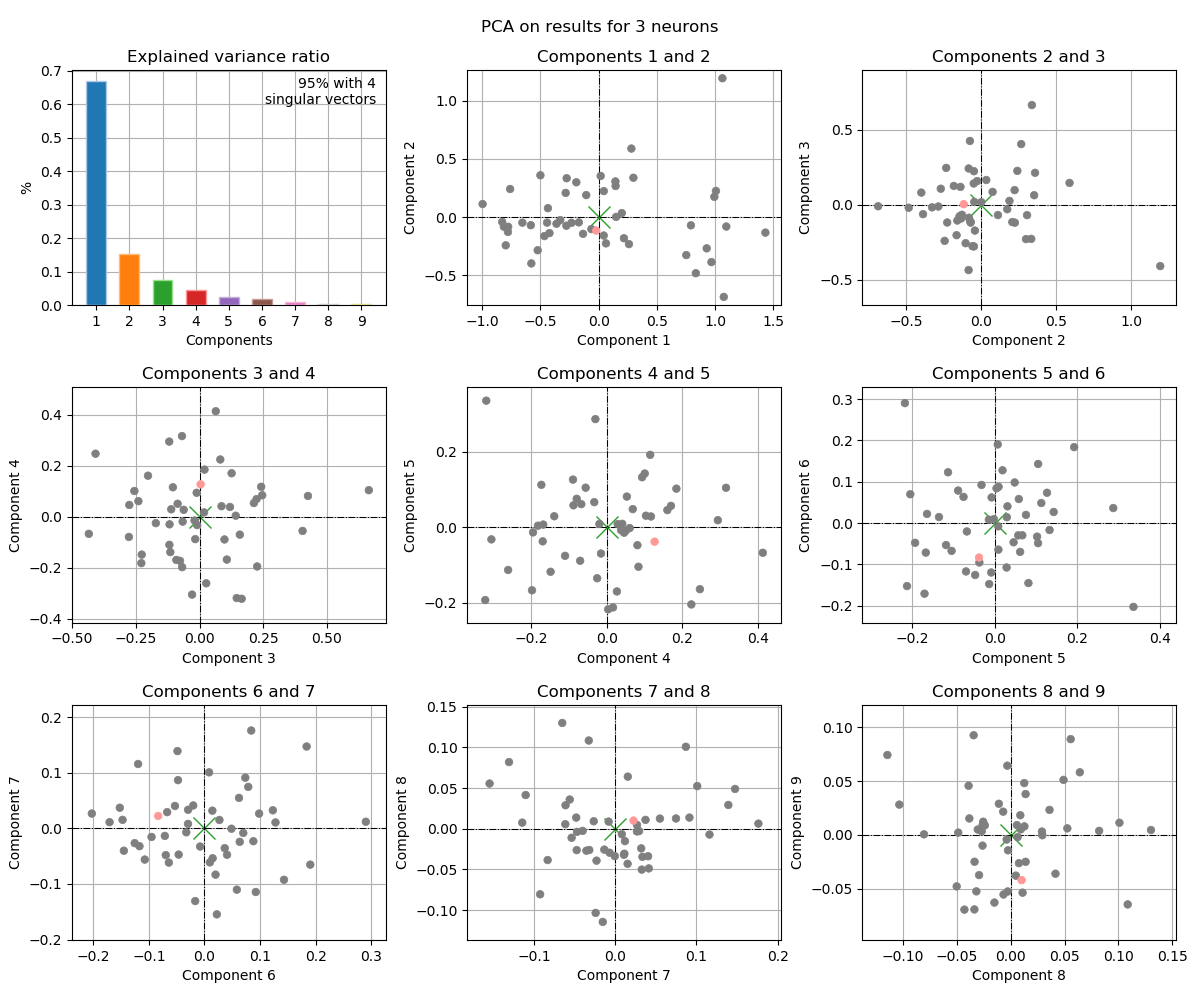

Source data for this figure (header and first rows):
, 1c, 2c, 3c, 4c, 5c, 6c, 7c, 8c, 9c
0, -0.9969, 0.1131, -0.06819, -0.1981, -0.1665, -0.07126, -0.01344, -0.02563, 0.01224
1, -0.7606, 0.2423, 0.2261, -0.1954, -0.01306, -0.1474, 0.01546, 0.06413, 0.05814
2, 0.7528, -0.3254, -0.01678, -0.08814, 0.05865, 0.05831, -0.1102, 0.04149, -0.03605
3, 0.2172, -0.1806, 0.1258, 0.1702, 0.05724, -0.02962, 0.008162, -0.00675, -0.05536
4, 0.1439, 0.307, -0.0687, 0.3161, 0.1052, -0.04852, 0.1392, 0.02926, -0.0003343
5, -0.2833, 0.2088, -0.1145, -0.1391, 0.02971, 0.01424, 0.03198, -0.02414, 0.008842
6, 0.04346, -0.1573, -0.1044, 0.1152, 0.1925, 0.1839, 0.1475, 0.04899, 0.05111
7, -0.6553, -0.04682, -0.277, -0.07959, 0.07594, 0.01995, -0.08315, -0.03851, 0.01527
8, -0.4358, 0.07753, 0.08631, 0.041, 0.009637, 0.08802, -0.02301, -0.03922, 0.04566
9, 0.281, 0.5898, 0.146, -0.3193, 0.3361, -0.2027, 0.02679, 0.00471, -0.03785
10, 1.432, -0.1324, -0.09085, -0.1697, -0.03685, -0.09524, -0.01534, -0.1146, 0.07421
11, 1.075, -0.6847, -0.009403, -0.03308, 0.06704, -0.02945, 0.03354, -0.03451, 0.09256
12, 0.7927, -0.06989, -0.111, 0.02893, 0.008744, -0.007765, -0.03255, 0.1086, -0.06459
13, -0.1067, 0.1899, 0.02632, -0.2614, -0.1127, 0.1231, 0.03265, -0.05026, -0.04785
14, 1.063, 1.194, -0.4079, 0.2469, -0.1636, 0.02229, -0.1546, 0.05564, 0.08894
15, -0.2747, 0.3348, -0.2267, -0.1489, -0.1175, -0.05311, 0.04045, -0.0338, -0.06924
16, 0.04418, 0.2242, 0.09791, -0.08947, 0.1269, 0.0735, 0.09131, 0.01375, 0.03792
17, 1.097, -0.08021, -0.0859, 0.05062, -0.008181, -0.1195, 0.116, -0.007087, 0.02157
18, -0.2771, -0.07333, 0.4254, 0.08127, -0.04708, -0.1255, -0.02643, 0.009239, 0.005105
19, -0.7775, -0.08216, -0.4343, -0.06742, 0.0618, -0.06959, -0.04799, 0.01378, -0.025
20, -0.5783, -0.3971, 0.08153, 0.2242, -0.204, 0.06988, -0.008104, 0.008829, 0.01827
21, 0.1989, 0.0355, 0.1654, -0.3221, -0.1924, -0.04761, 0.08691, 0.1009, 0.0113
22, -0.4658, -0.1623, -0.2021, 0.1607, 0.04594, -0.0464, -0.04706, -0.003817, -0.004293
23, -0.7791, -0.1266, -0.06613, -0.0195, 0.009224, -0.06409, -0.06143, 0.005626, 0.009109
24, -0.3622, -0.05599, -0.2754, 0.04602, -0.01392, 0.008339, 0.1009, 0.05251, 0.006055
25, -0.1703, -0.04437, 0.01954, 0.1846, 0.1028, -0.03271, -0.006925, -0.02946, -0.03736
26, -0.4225, -0.1364, 0.1195, 0.03799, -0.007274, 0.06219, 0.05501, 0.01251, 0.04814
27, 0.9282, -0.2675, 0.1072, -0.1683, 0.00762, 0.1905, -0.06517, 0.1302, 0.004528
28, -0.06261, -0.1021, -0.2556, 0.1007, 0.143, 0.02698, 0.01523, -0.0431, -0.06942
29, 0.8349, -0.4811, -0.01938, -0.01522, -0.06912, -0.117, -0.03193, -0.02613, 0.009253
30, -0.134, -0.1429, -0.07658, -0.1733, 0.113, 0.04864, -0.0004921, -0.03368, -0.02495
31, -0.7981, -0.2418, -0.2397, 0.06084, -0.001671, 0.009737, -0.06114, 0.02892, 0.003092
32, 0.2604, -0.2313, 0.2459, 0.08407, -0.1041, -0.06711, 0.02929, -0.002847, -0.05256
33, 0.06287, -0.2248, -0.1175, -0.03011, 0.2872, 0.03651, -0.03547, -0.02698, 0.003437
34, 0.01735, 0.3542, 0.06387, 0.4136, -0.06709, -0.02017, 0.04133, -0.04881, 0.002096
35, 0.1499, 0.002391, 0.01772, 0.01665, -0.2119, -0.1524, 0.03728, 0.01095, -0.05367
36, 0.2984, 0.339, 0.6642, 0.1039, 0.03114, 0.04066, -0.0474, -0.02626, -0.00997
37, 0.9941, 0.1751, -0.02924, -0.3057, -0.03163, 0.09239, -0.1144, 0.007537, -0.02627
38, -0.1919, 0.3001, -0.2282, -0.1824, 0.004662, 0.08419, 0.1762, 0.006334, -0.002068
39, -0.443, -0.04659, 0.224, 0.06897, 0.04859, 0.09838, 0.02675, -0.003255, 0.0643
40, -0.2333, -0.04807, 0.1421, 0.003711, -0.217, 0.2904, 0.012, -0.01523, -0.06285
41, -0.3298, -0.02513, 0.1582, -0.07052, -0.08827, 0.07883, 0.07479, 0.01264, 0.007901
42, -0.5236, -0.2837, -0.01109, 0.09368, 0.133, -0.01664, -0.1307, 0.08205, 0.003723
43, -0.8144, -0.08152, 0.242, 0.1172, 0.02905, -0.1074, -0.05599, 0.03598, 0.02323
44, -0.8286, -0.04016, -0.1714, -0.02544, -0.1346, 0.01474, -0.05366, -0.01109, 0.02891
45, -0.5828, -0.06884, -0.1182, -0.1105, -0.0752, 0.0635, -0.02409, -0.1036, 0.02812
46, 0.969, -0.3856, -0.062, 0.02691, -0.1696, -0.1707, 0.01125, -0.0307, 0.004962
47, 0.1458, 0.2681, 0.4044, -0.0559, 0.1054, 0.1432, -0.09241, -0.08063, 0.0005246
48, 1.008, 0.2258, -0.1188, 0.2945, 0.01918, 0.1279, 0.01073, -0.03198, -0.05247
49, -0.5005, 0.3602, 0.2133, 0.05331, 0.08187, -0.145, -0.0401, -0.002583, -0.01433
*, -0.02106, -0.1147, 0.004292, 0.1268, -0.03767, -0.08334, 0.0225, 0.01004, -0.04204
